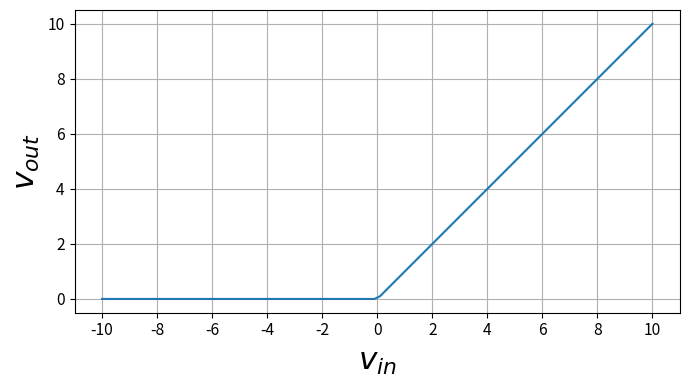
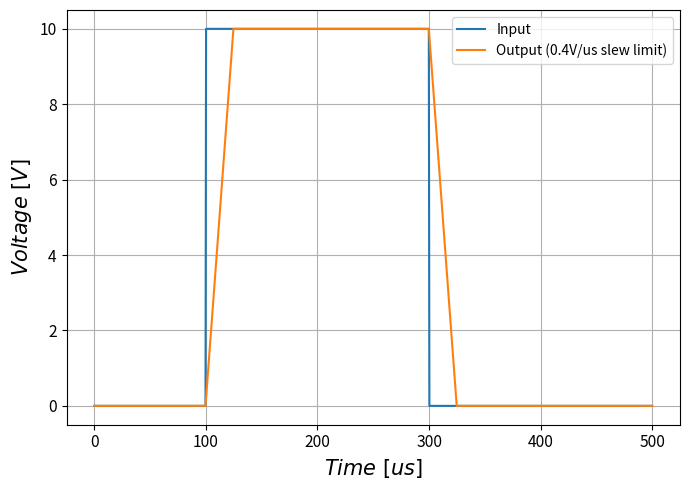
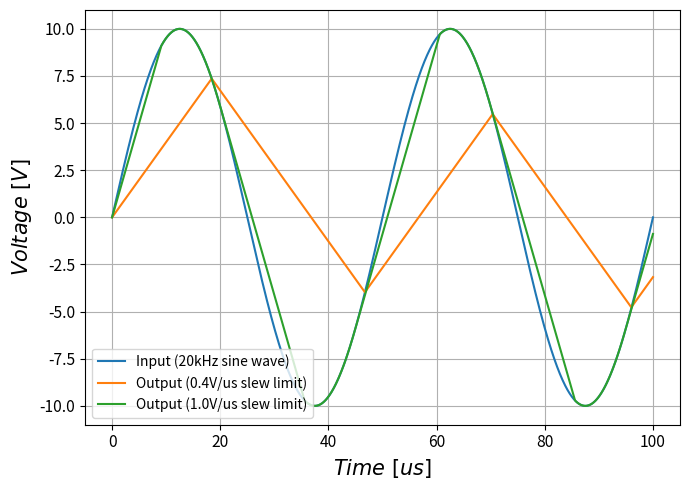

Write Python code to recreate these figures, in order.
import matplotlib.pylab as plt
import numpy as np


def main():
    create_ideal_diode_basic_response()
    create_slew_rate_distortion_diagrams()


def create_ideal_diode_basic_response():
    x_vals = np.linspace(-10, 10, 100)
    y_vals = np.where(x_vals > 0, x_vals, 0)

    size=15
    params = {
        # 'font.family': "Times New Roman",
        'legend.fontsize': 'large',
        'figure.figsize': (20, 8),
        'axes.labelsize': size*1.5,
        'axes.titlesize': size,
        'xtick.labelsize': size*0.75,
        'ytick.labelsize': size*0.75,
        'axes.titlepad': 25}
    plt.rcParams.update(params)
    fig, ax = plt.subplots(figsize=(7, 5))
    ax.plot(x_vals, y_vals)
    ax.set_xticks(np.arange(-10, 10 + 2, 2))
    ax.set_xlabel('$v_{in}$')
    ax.set_ylabel('$v_{out}$')
    ax.grid()
    ax.set_aspect('equal')
    plt.tight_layout()
    plt.savefig('ideal-diode-basic-response.png')


def ratelimit(x: np.ndarray, t: np.ndarray, rlim: float):
    """
    Args:
        x: Array of values at each time in t.
        t: Array of times for each value in x. Each time does not have to be evenly spaced.
        rlim: The maximum rate of change of x in units [units x per units t].
    """
    def helper():
        y = x[0]
        tprev = t[0] 
        for (xi, ti) in zip(x, t):
            dy = xi - y
            dt = ti - tprev
            y += np.clip(dy, -rlim*dt, rlim*dt)
            tprev = ti
            yield y
    return np.array(list(helper()))


def create_slew_rate_distortion_diagrams():
    slew_rate_Vpus = 0.4
    time_vals_us = np.linspace(0, 500, 1000)

    input_waveform_vals = np.where((time_vals_us > 100) & (time_vals_us < 300), 10, 0)
    output_waveform_vals = ratelimit(input_waveform_vals, time_vals_us, slew_rate_Vpus)

    size = 15
    params = {
        # 'font.family': "Times New Roman",
        'legend.fontsize': 'medium',
        'figure.figsize': (20, 8),
        'axes.labelsize': size,
        'axes.titlesize': size,
        'xtick.labelsize': size*0.75,
        'ytick.labelsize': size*0.75,
        'axes.titlepad': 25}
    plt.rcParams.update(params)
    fig, ax = plt.subplots(figsize=(7, 5))
    ax.plot(time_vals_us, input_waveform_vals, label='Input')
    ax.plot(time_vals_us, output_waveform_vals, label='Output (0.4V/us slew limit)')
    ax.set_xlabel('$Time\ [us]$')
    ax.set_ylabel('$Voltage\ [V]$')
    ax.grid()
    ax.legend()
    # ax.set_aspect('equal')
    plt.tight_layout()
    plt.savefig('slew-rate-distortion-diagram-square-wave.png')

    # With 0.4V/us slew rate and 10V peak signal, fmax=6.37kHz (before distortion)
    sine_wave_freq_Hz = 20e3
    voltage_peak_V = 10.0
    time_vals_us = np.linspace(0, 100, 1000)
    input_waveform_vals = voltage_peak_V*np.sin(2*np.pi*sine_wave_freq_Hz*time_vals_us)
    fig, ax = plt.subplots(figsize=(7, 5))
    ax.plot(time_vals_us, input_waveform_vals, label='Input (20kHz sine wave)')
    ax.plot(time_vals_us, ratelimit(input_waveform_vals, time_vals_us, 0.4), label='Output (0.4V/us slew limit)')    
    ax.plot(time_vals_us, ratelimit(input_waveform_vals, time_vals_us, 1.0), label='Output (1.0V/us slew limit)')
    ax.set_xlabel('$Time\ [us]$')
    ax.set_ylabel('$Voltage\ [V]$')
    ax.grid()
    ax.legend()
    # ax.set_aspect('equal')
    plt.tight_layout()
    plt.savefig('slew-rate-distortion-diagram-sine-wave.png')


if __name__ == '__main__':
    main()